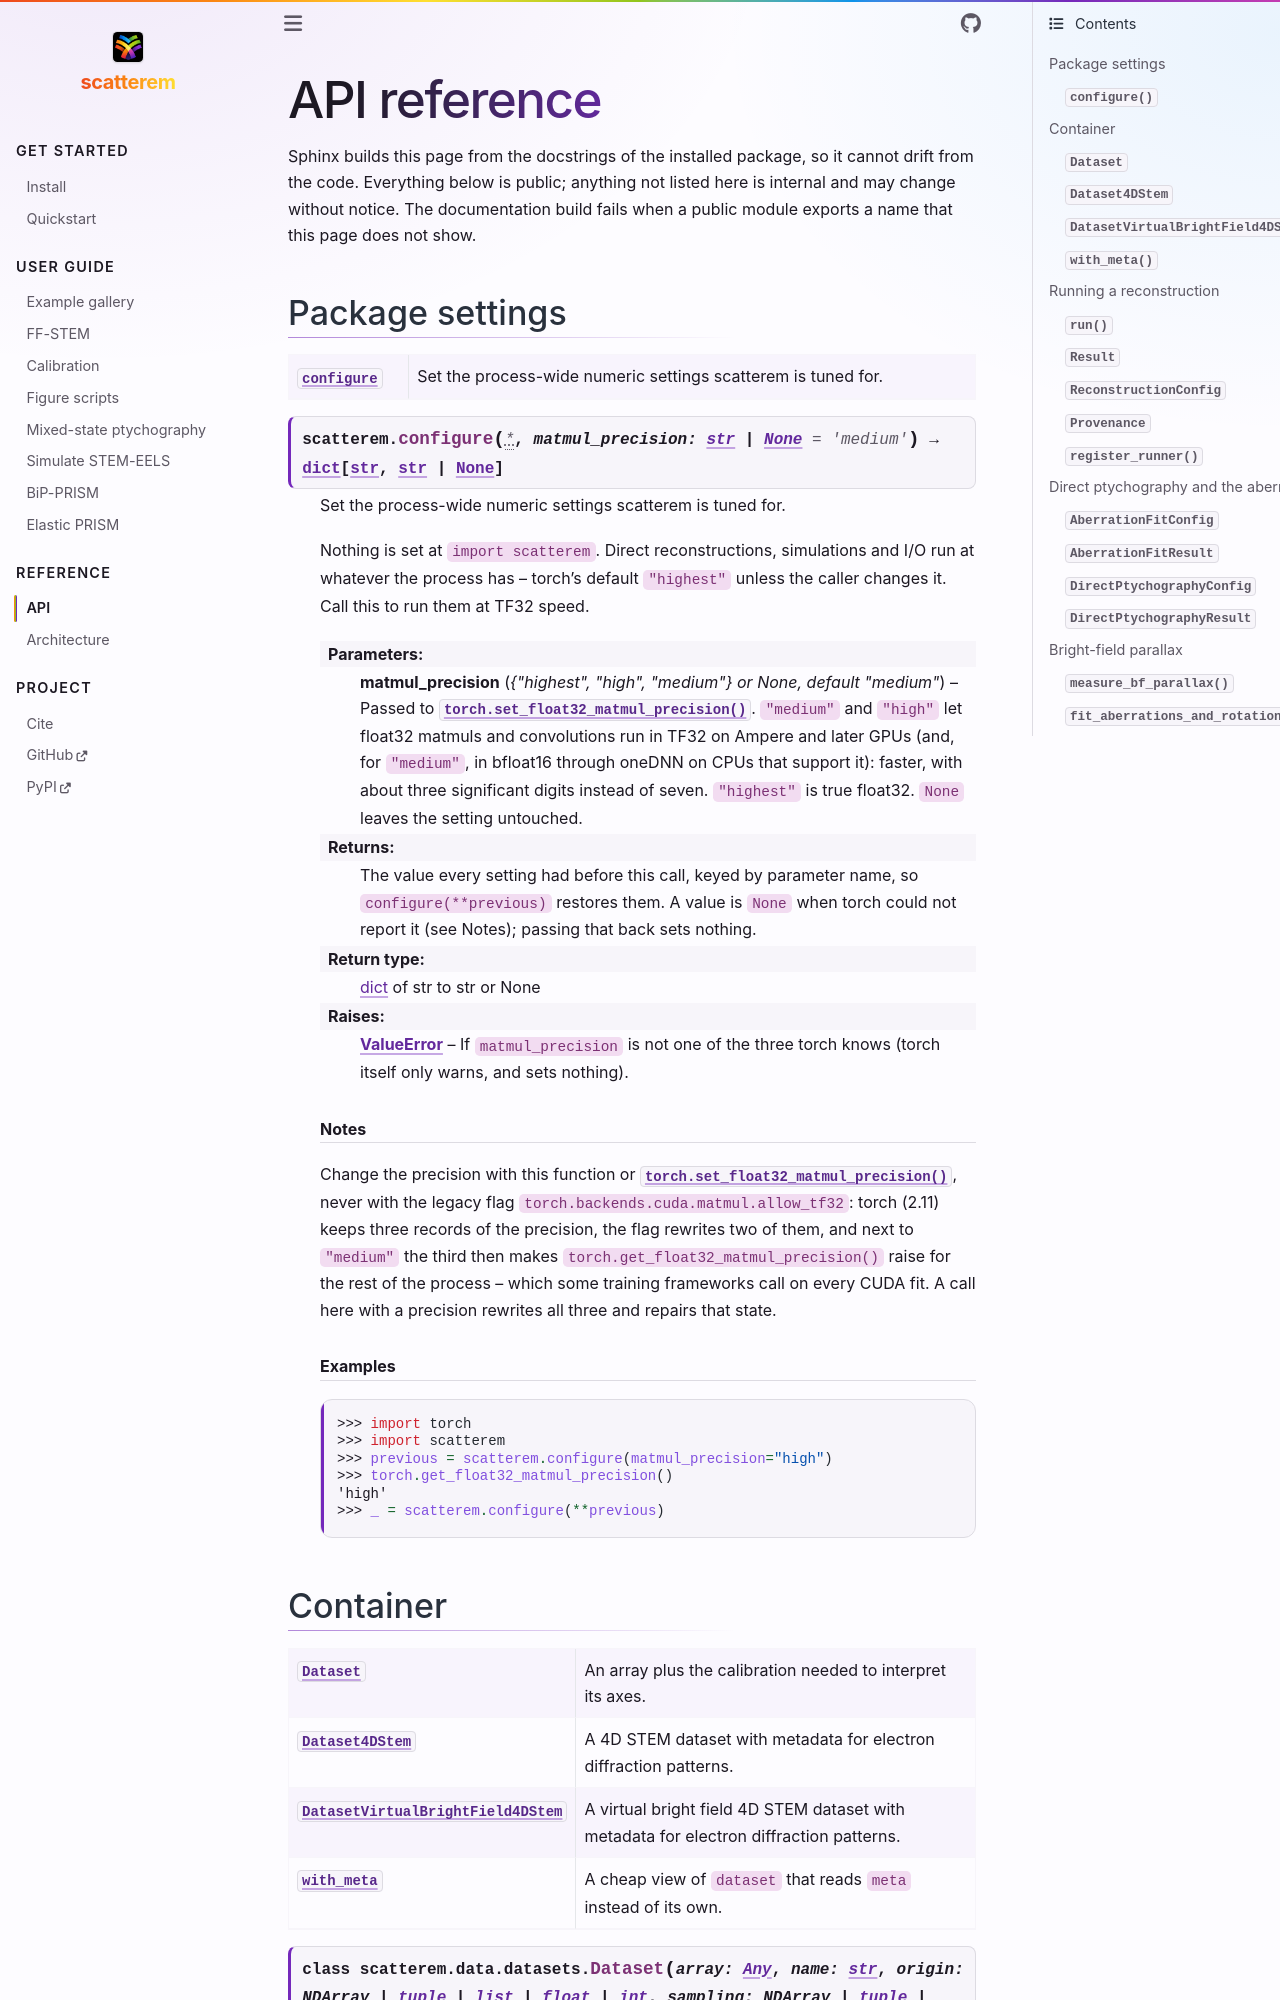

repository: scatterem/scatterem · page: docs/api.html · generator: sphinx

# API reference

Sphinx builds this page from the docstrings of the installed package, so it
cannot drift from the code. Everything below is public; anything not listed
here is internal and may change without notice. The documentation build
fails when a public module exports a name that this page does not show.
